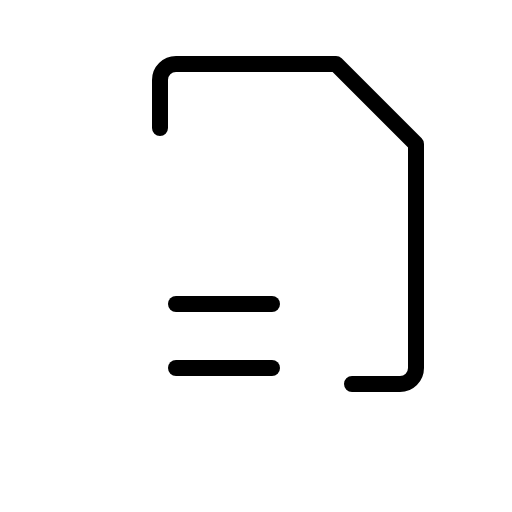
t = 0.00 s
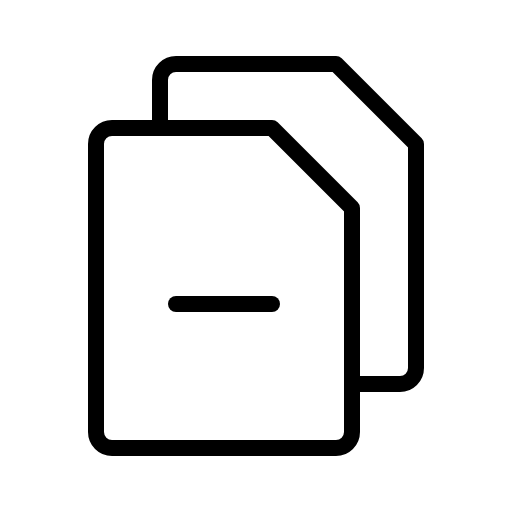
t = 0.90 s
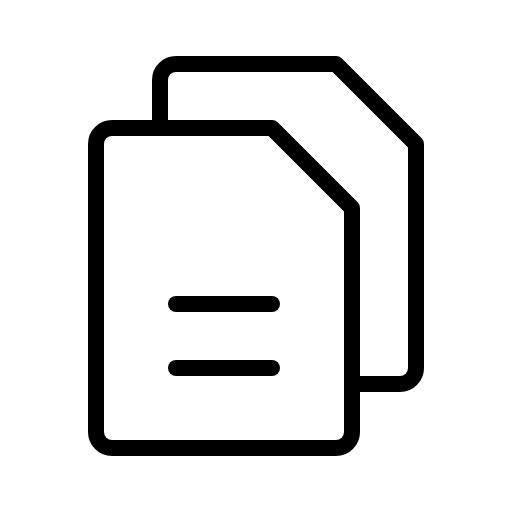
t = 1.28 s
t = 1.65 s: frame unchanged from t = 1.28 s, image omitted
t = 2.03 s: frame unchanged from t = 1.28 s, image omitted

The animated SVG that drew these frames (rendered in a browser with its animation timeline set to each time). Animation: 1 CSS @keyframes rule; one cycle of 2.40 s, repeats indefinitely.

<svg xmlns="http://www.w3.org/2000/svg" viewBox="0 0 256 256">
  <style>
    .draw-line {
      stroke-dasharray: 2000;
      stroke-dashoffset: 0;
    }
    svg:hover .draw-line {
      animation: phosphor-draw-in 1.5s ease-in-out infinite alternate;
    }
    @keyframes phosphor-draw-in {
      0%   { stroke-dashoffset: 2000; }
      100% { stroke-dashoffset: 0; }
    }
  </style><rect width="256" height="256" fill="none"/><path d="M168,224H56a8,8,0,0,1-8-8V72a8,8,0,0,1,8-8h80l40,40V216A8,8,0,0,1,168,224Z" fill="none" stroke="currentColor" stroke-linecap="round" stroke-linejoin="round" stroke-width="8" class="draw-line" pathLength="1" style="animation-delay: 0s"/><path d="M80,64V40a8,8,0,0,1,8-8h80l40,40V184a8,8,0,0,1-8,8H176" fill="none" stroke="currentColor" stroke-linecap="round" stroke-linejoin="round" stroke-width="8" class="draw-line" pathLength="1" style="animation-delay: 0.3s"/><line x1="88" y1="152" x2="136" y2="152" fill="none" stroke="currentColor" stroke-linecap="round" stroke-linejoin="round" stroke-width="8" class="draw-line" pathLength="1" style="animation-delay: 0.6s"/><line x1="88" y1="184" x2="136" y2="184" fill="none" stroke="currentColor" stroke-linecap="round" stroke-linejoin="round" stroke-width="8" class="draw-line" pathLength="1" style="animation-delay: 0.9s"/></svg>
